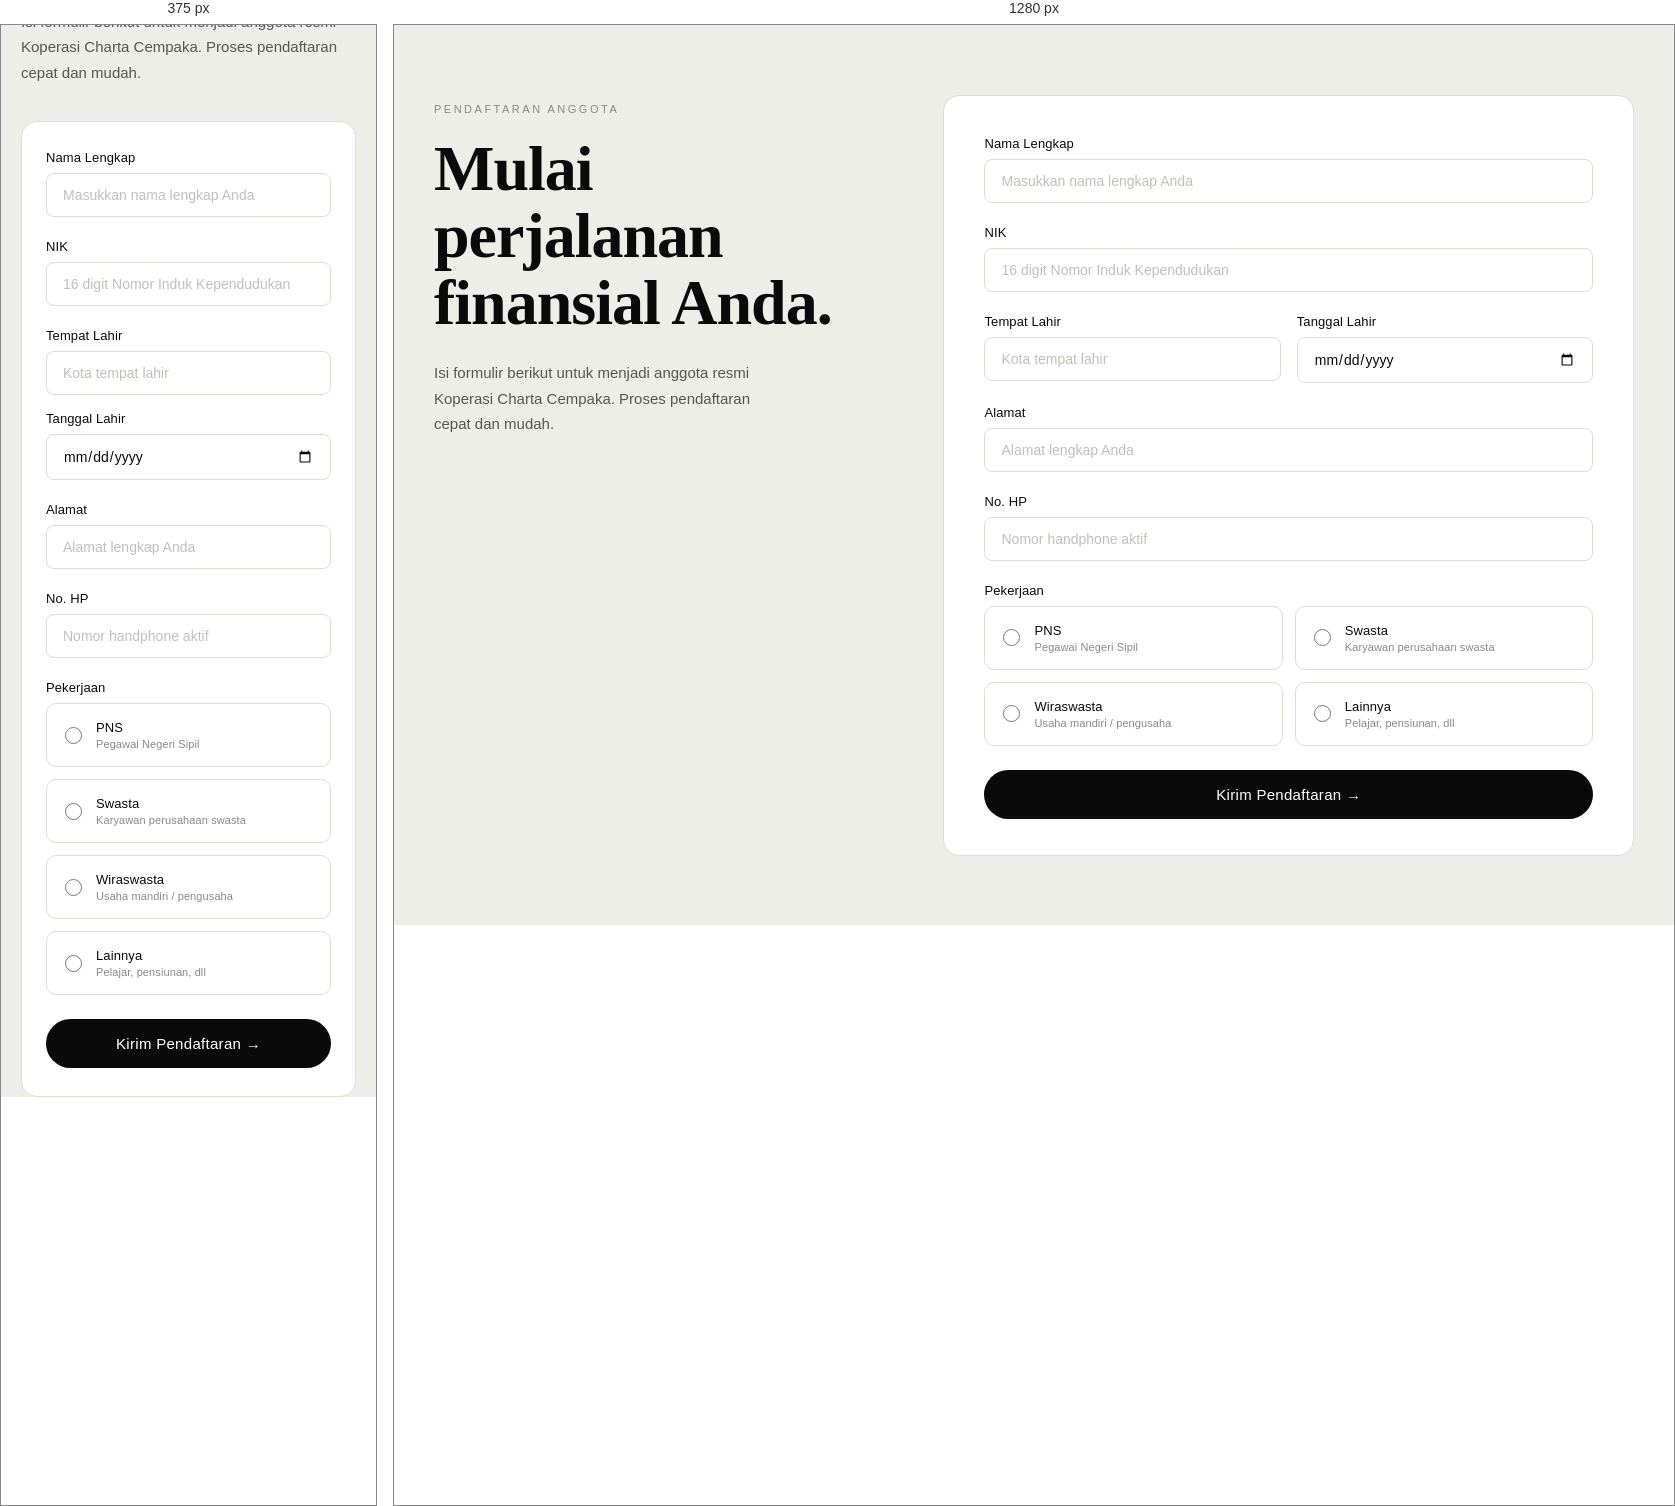
Rendered at 375 px and 1280 px, left to right.

<!-- file: index.html -->
<!DOCTYPE html>
<html lang="id">
<head>
    <meta charset="UTF-8">
    <meta name="viewport" content="width=device-width, initial-scale=1.0">
    <title>Formulir Pendaftaran - Koperasi Charta Cempaka</title>
    <link rel="preconnect" href="https://fonts.googleapis.com">
    <link href="https://fonts.googleapis.com/css2?family=Fraunces:wght@700;900&family=DM+Sans:wght@300;400;500&display=swap" rel="stylesheet">
    <link rel="stylesheet" href="css/style.css">
</head>
<body>

    <section class="form-section">
        <div class="form-wrapper">

            <!-- Kiri: Intro -->
            <div class="form-intro">
                <p class="form-tag">Pendaftaran Anggota</p>
                <h2 class="form-title">Mulai perjalanan finansial Anda.</h2>
                <p class="form-desc">
                    Isi formulir berikut untuk menjadi anggota resmi Koperasi
                    Charta Cempaka. Proses pendaftaran cepat dan mudah.
                </p>
            </div>

            <!-- Kanan: Form -->
            <form id="registrationForm" onsubmit="return validasiForm(event)">

                <div class="field-group">
                    <label for="nama">Nama Lengkap</label>
                    <input type="text" id="nama" name="nama" placeholder="Masukkan nama lengkap Anda">
                </div>

                <div class="field-group">
                    <label for="nik">NIK</label>
                    <input type="text" id="nik" name="nik" placeholder="16 digit Nomor Induk Kependudukan" maxlength="16">
                </div>

                <div class="field-row">
                    <div class="field-group">
                        <label for="tptLahir">Tempat Lahir</label>
                        <input type="text" id="tptLahir" name="tptLahir" placeholder="Kota tempat lahir">
                    </div>
                    <div class="field-group">
                        <label for="tglLahir">Tanggal Lahir</label>
                        <input type="date" id="tglLahir" name="tglLahir">
                    </div>
                </div>

                <div class="field-group">
                    <label for="alamat">Alamat</label>
                    <input type="text" id="alamat" name="alamat" placeholder="Alamat lengkap Anda">
                </div>

                <div class="field-group">
                    <label for="noHp">No. HP</label>
                    <input type="text" id="noHp" name="noHp" placeholder="Nomor handphone aktif">
                </div>

                <div class="field-group">
                    <label>Pekerjaan</label>
                    <div class="radio-cards">
                        <label class="radio-card" for="pns">
                            <input type="radio" id="pns" name="pekerjaan" value="PNS">
                            <div class="radio-card-content">
                                <span class="radio-card-title">PNS</span>
                                <span class="radio-card-desc">Pegawai Negeri Sipil</span>
                            </div>
                        </label>
                        <label class="radio-card" for="swasta">
                            <input type="radio" id="swasta" name="pekerjaan" value="Swasta">
                            <div class="radio-card-content">
                                <span class="radio-card-title">Swasta</span>
                                <span class="radio-card-desc">Karyawan perusahaan swasta</span>
                            </div>
                        </label>
                        <label class="radio-card" for="wiraswasta">
                            <input type="radio" id="wiraswasta" name="pekerjaan" value="Wiraswasta">
                            <div class="radio-card-content">
                                <span class="radio-card-title">Wiraswasta</span>
                                <span class="radio-card-desc">Usaha mandiri / pengusaha</span>
                            </div>
                        </label>
                        <label class="radio-card" for="lainnya">
                            <input type="radio" id="lainnya" name="pekerjaan" value="Lainnya">
                            <div class="radio-card-content">
                                <span class="radio-card-title">Lainnya</span>
                                <span class="radio-card-desc">Pelajar, pensiunan, dll</span>
                            </div>
                        </label>
                    </div>
                </div>

                <button type="submit" class="btn-submit">Kirim Pendaftaran →</button>

            </form>
        </div>
    </section>

    <script src="js/validasi.js"></script>
</body>
</html>


/* @media block from style.css */
@media (max-width: 820px) {
    .form-wrapper {
        grid-template-columns: 1fr;
        gap: 36px;
    }
    .form-desc { max-width: 100%; }
    .field-row { grid-template-columns: 1fr; }
    .radio-cards { grid-template-columns: 1fr; }
    form { padding: 28px 24px; }
}